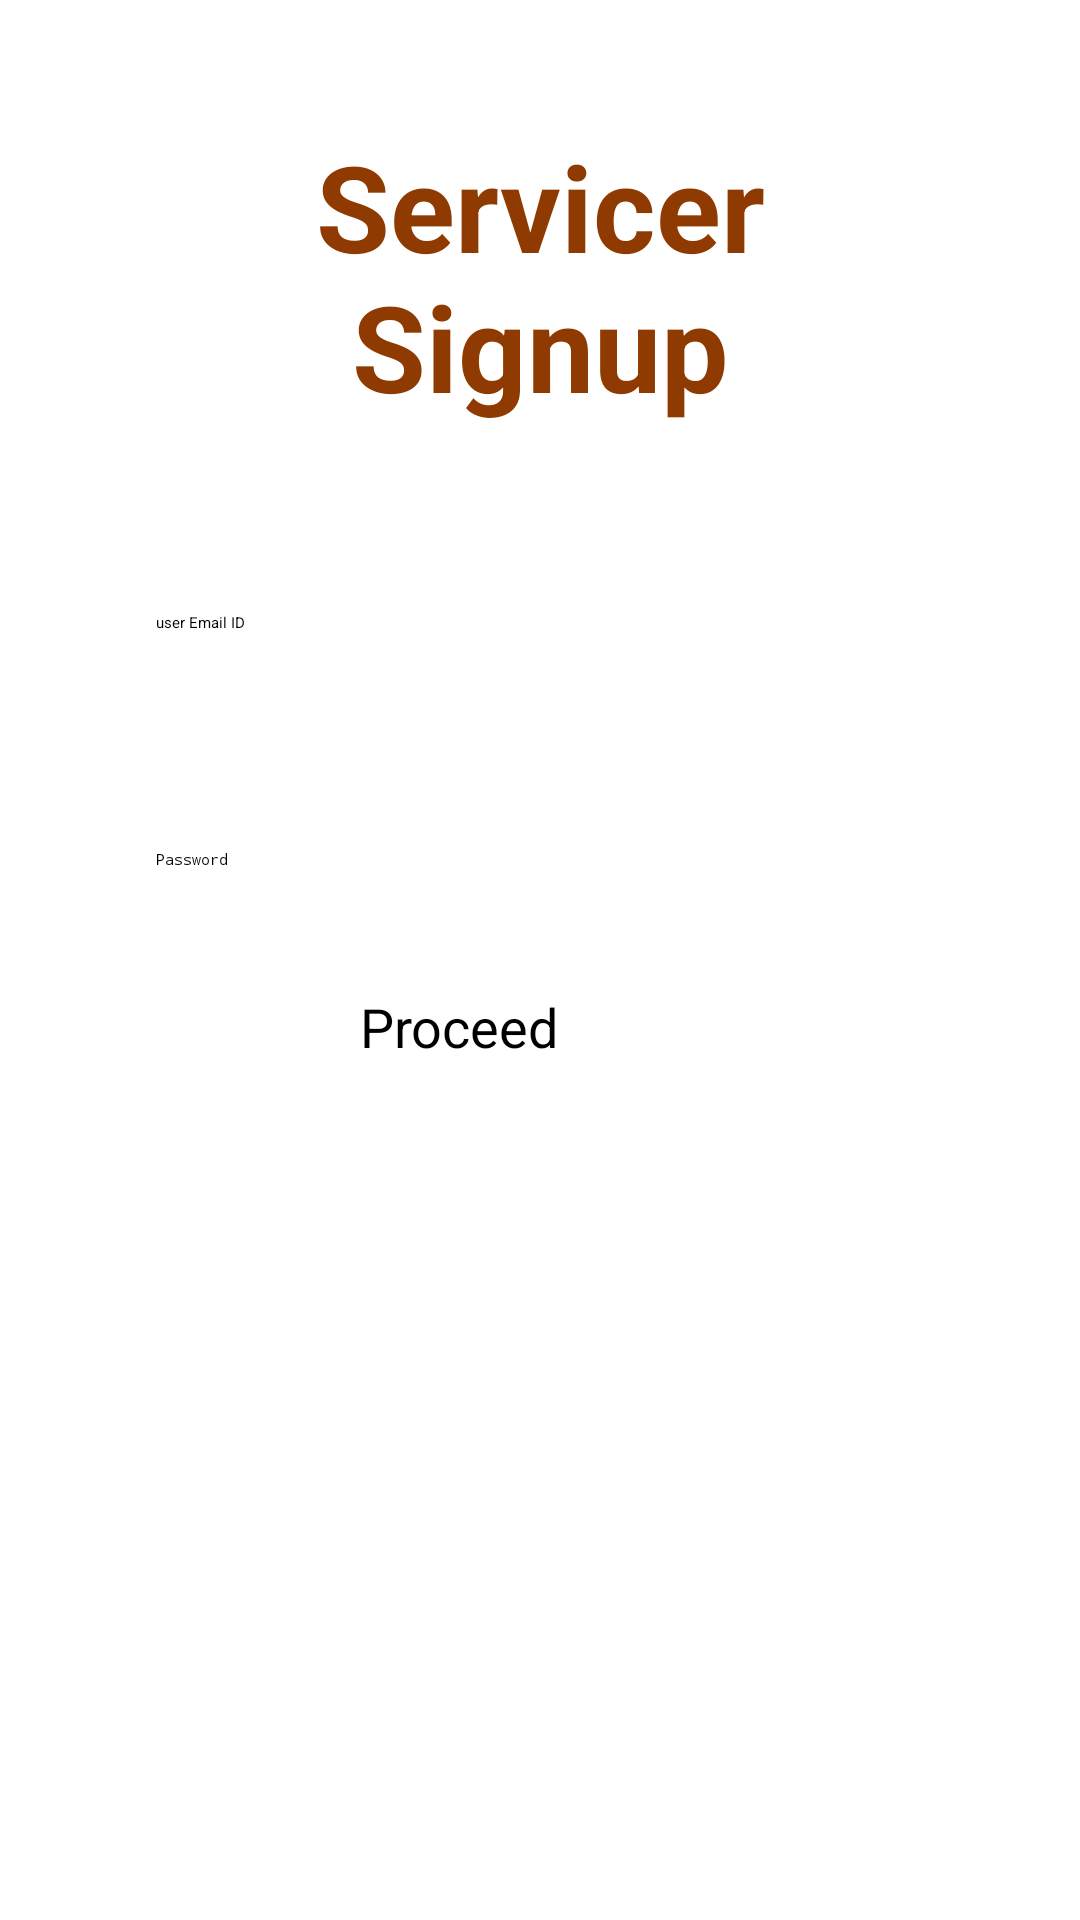

This screen was rendered from an Android layout file. Write that file and the resources it references.
<!-- AndroidManifest.xml: application theme Theme.NeatNest -->
<!-- res/layout/activity_servicer_login.xml -->
<?xml version="1.0" encoding="utf-8"?>
<androidx.constraintlayout.widget.ConstraintLayout xmlns:android="http://schemas.android.com/apk/res/android"
    xmlns:app="http://schemas.android.com/apk/res-auto"
    xmlns:tools="http://schemas.android.com/tools"
    android:layout_width="match_parent"
    android:layout_height="match_parent"
    android:background="@color/white"
    tools:context=".Servicer_login">
    <LinearLayout
        android:layout_width="match_parent"
        android:layout_height="match_parent"
        android:orientation="vertical">

        <TextView
            android:id="@+id/splashText"
            android:layout_width="match_parent"
            android:layout_height="wrap_content"
            android:layout_marginLeft="32dp"
            android:layout_marginRight="32dp"
            android:layout_marginTop="32dp"
android:gravity="center"
            android:textStyle="bold"
            android:textSize="40sp"
            android:padding="10dp"
            android:textColor="#8E3A00 "
            android:text="Servicer Signup" />

        <EditText
            android:id="@+id/editTextTextEmailAddress_ser"
            android:layout_width="match_parent"
            android:layout_height="wrap_content"
            android:ems="10"
            android:layout_margin="32dp"
            android:padding="20dp"
            android:elevation="10dp"
            android:hint="user Email ID"
            android:background="@drawable/edit_mobile_edittext"
            android:inputType="textEmailAddress" />

        <EditText
            android:id="@+id/editTextTextPassword_ser"
            android:layout_width="match_parent"
            android:layout_height="wrap_content"
            android:background="@drawable/edit_mobile_edittext"
            android:padding="20dp"
            android:layout_marginRight="32dp"
            android:layout_marginLeft="32dp"
            android:elevation="10dp"
            android:ems="10"
            android:hint="Password"
            android:inputType="textPassword" />
        <Button
            android:id="@+id/proceed"
            android:layout_width="120dp"
            android:layout_height="50dp"
            android:layout_gravity="center"
            android:layout_margin="20dp"
            android:textSize="18dp"
            android:background="@drawable/button_round"
            android:backgroundTint="@color/circle"
            android:text="Proceed"
            />

    </LinearLayout>

</androidx.constraintlayout.widget.ConstraintLayout>
<!-- resources referenced by this layout -->
<resources>
  <color name="circle">#02CCFE</color>
  <color name="white">#FFFFFFFF</color>
  <style name="Theme.NeatNest" parent="Base.Theme.NeatNest">
          
          <item name="android:navigationBarColor">@android:color/transparent</item>
          <item name="android:statusBarColor">@android:color/transparent</item>
          <item name="android:windowLightStatusBar">?attr/isLightTheme</item>
      </style>
</resources>
